The GitHub repository Julian075/LLaVA_CLIP contains a labelled image folder "LLaVA_CLIP" with 11 categories: bird, bobcat, cat, coyote, dog, opossum, rabbit, raccoon, rodent, skunk, squirrel. Examples follow, each with its label.

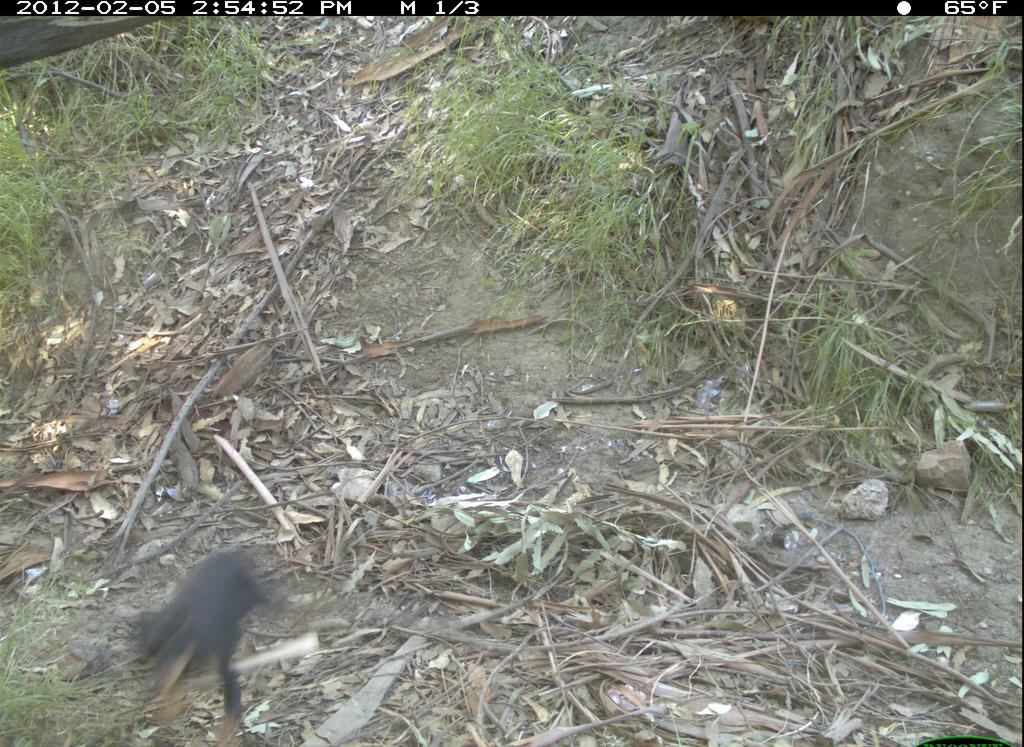
Label: dog

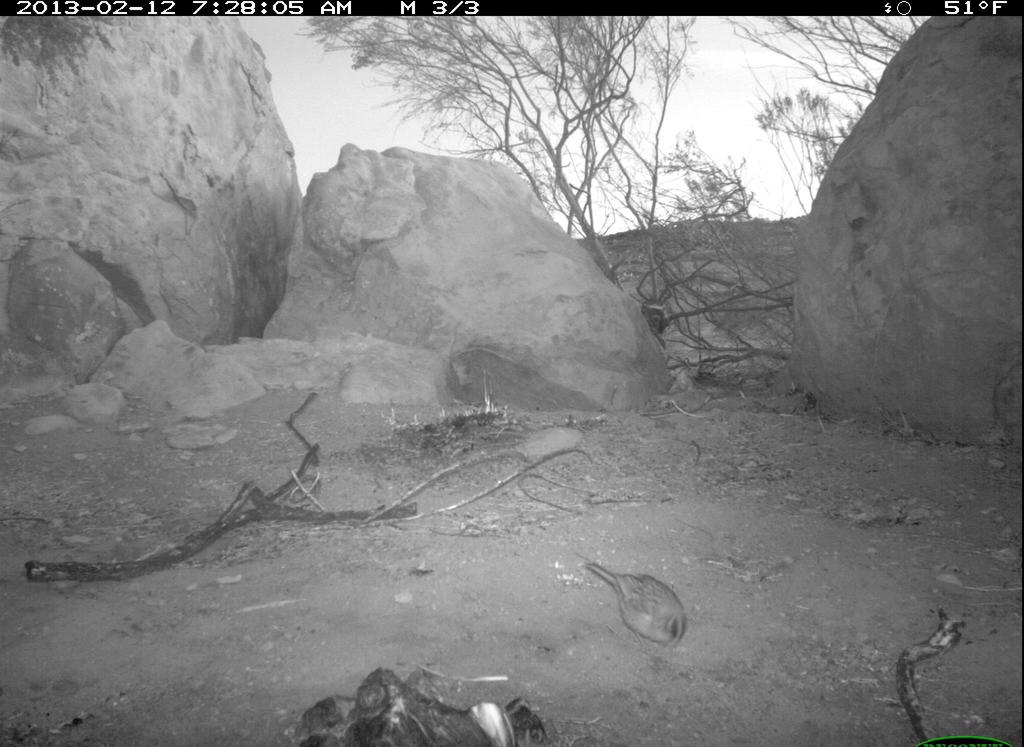
Label: bird

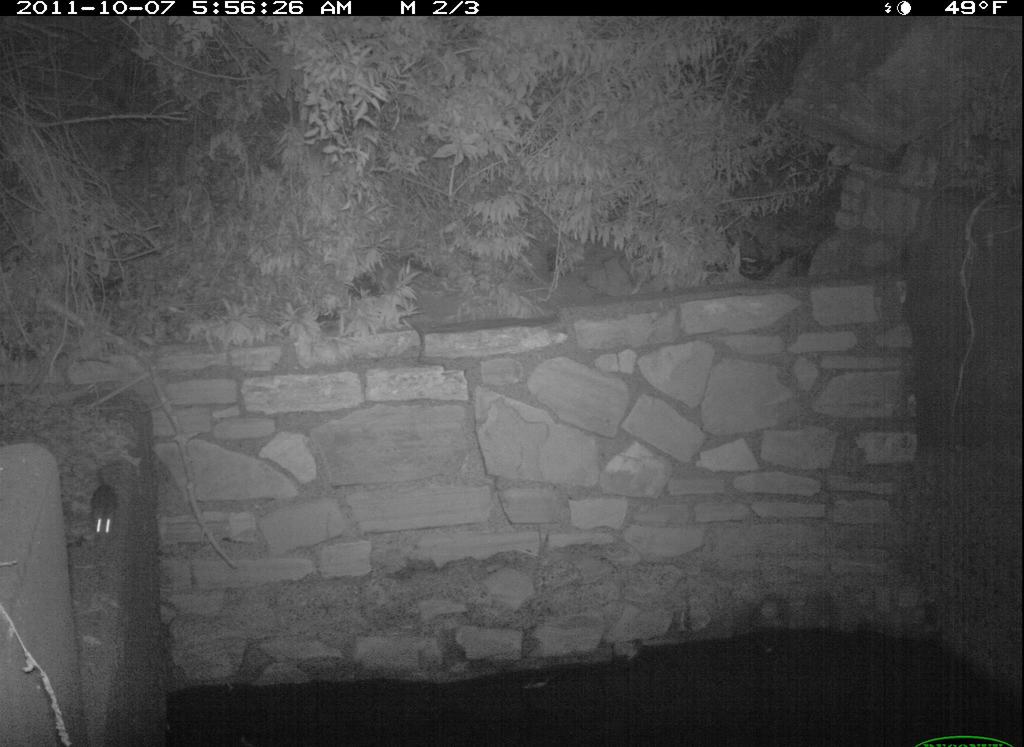
Label: rodent

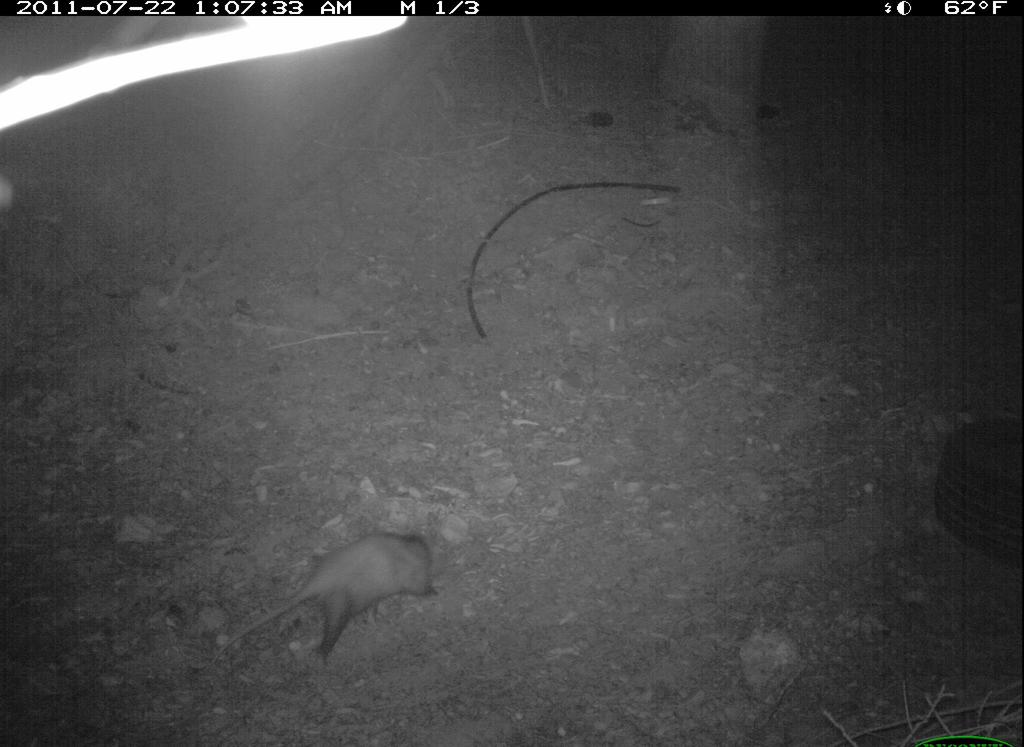
Label: opossum

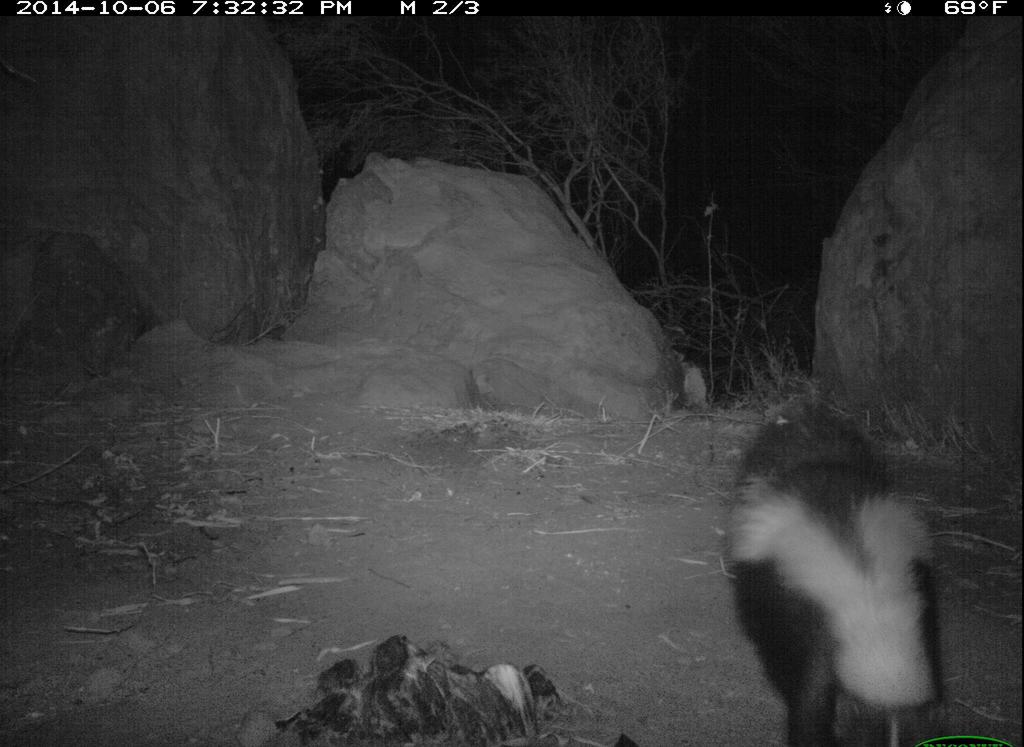
Label: skunk

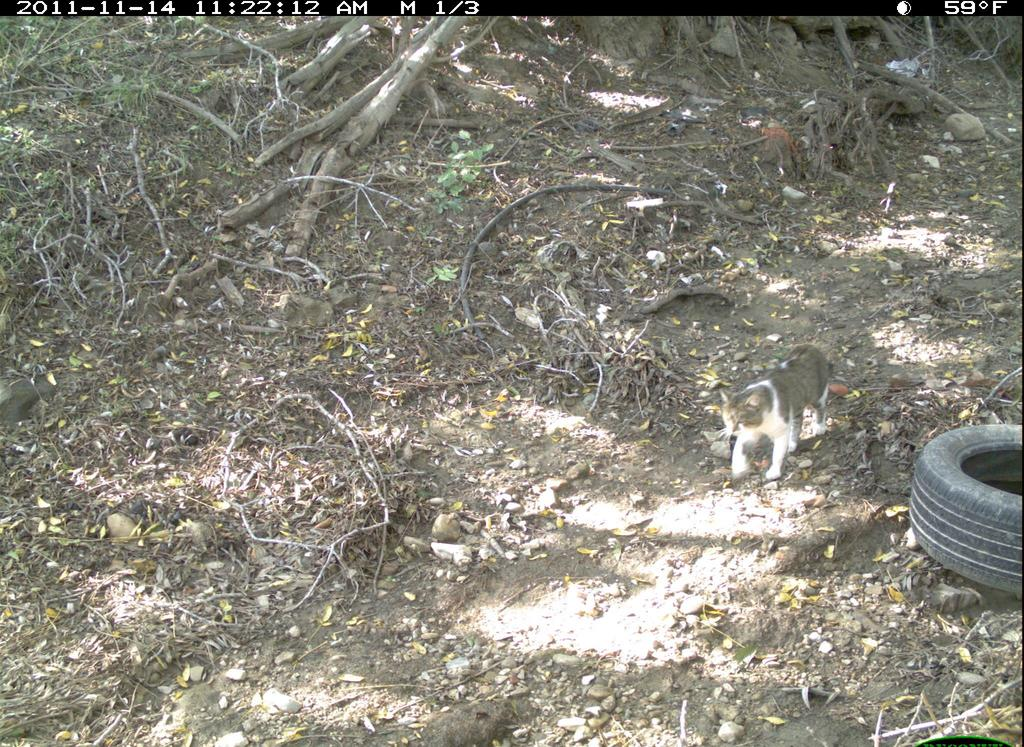
Label: cat
